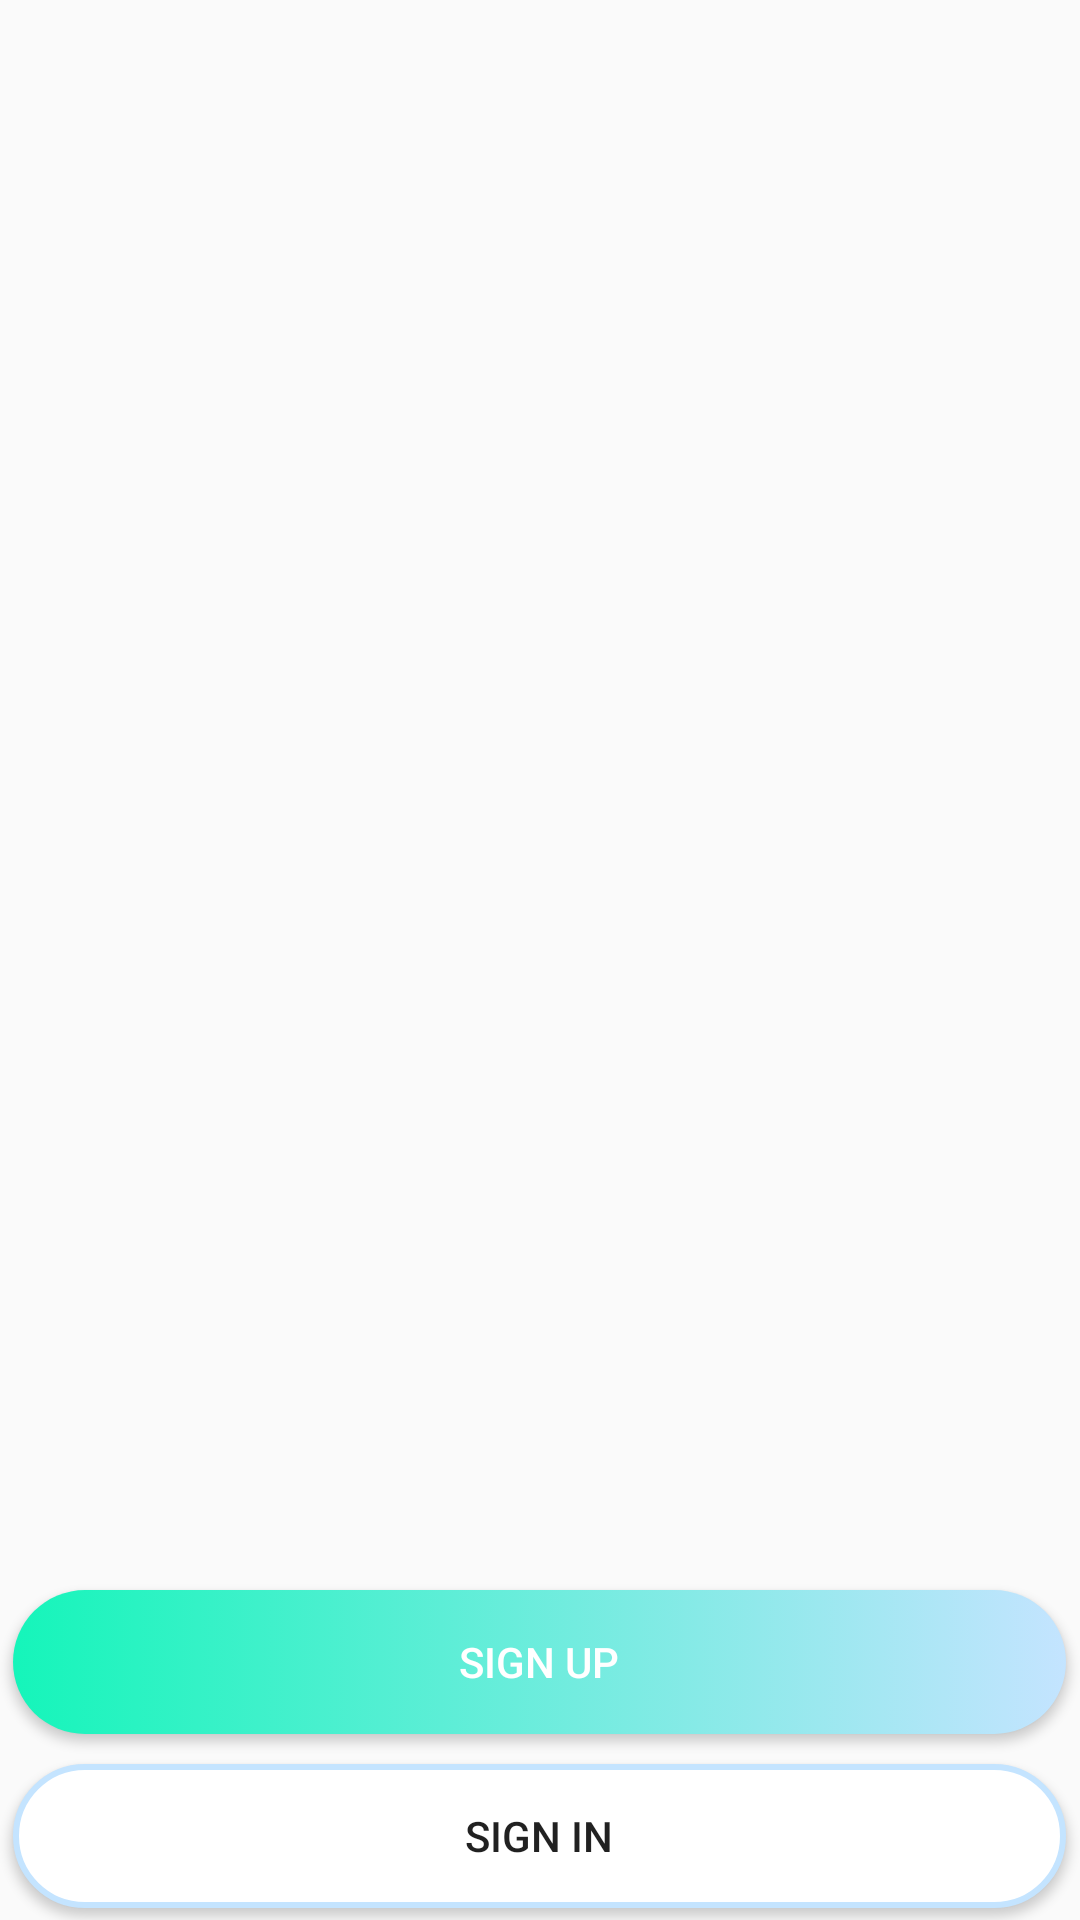

Write the Android layout XML for this screen, with the resource values it uses.
<!-- AndroidManifest.xml: application theme Theme.Projek_Final -->
<!-- res/layout/activity_welcome.xml -->
<?xml version="1.0" encoding="utf-8"?>
<LinearLayout xmlns:android="http://schemas.android.com/apk/res/android"
    xmlns:app="http://schemas.android.com/apk/res-auto"
    xmlns:tools="http://schemas.android.com/tools"
    android:id="@+id/main"
    android:orientation="vertical"
    android:layout_width="match_parent"
    android:layout_height="match_parent"
    android:background="@drawable/bg_welcome"
    tools:context=".WelcomeActivity">

    <Button
        android:id="@+id/signup_btn"
        android:layout_width="351dp"
        android:layout_height="wrap_content"
        android:layout_gravity="center_horizontal"
        android:layout_marginTop="530dp"
        android:background="@drawable/button_sign_up"
        android:text="Sign Up"
        android:textColor="@color/white" />

    <Button
        android:id="@+id/signin_btn"
        android:layout_width="351dp"
        android:layout_marginTop="10dp"
        android:layout_height="wrap_content"
        android:layout_gravity="center_horizontal"
        android:background="@drawable/button_sign_in"
        android:text="Sign In" />

</LinearLayout>
<!-- resources referenced by this layout -->
<resources>
  <color name="white">#FFFFFFFF</color>
  <!-- drawable button_sign_in (drawable) -->
  <?xml version="1.0" encoding="utf-8"?>
  <shape xmlns:android="http://schemas.android.com/apk/res/android">
      <solid android:color="#FFFFFF" /> 
      <stroke android:width="2dp" android:color="#C4E4FF" /> 
      <corners android:radius="50dp" /> 
      <padding android:left="10dp" android:top="10dp" android:right="10dp" android:bottom="10dp"/>
  </shape>
  <!-- drawable button_sign_up (drawable) -->
  <?xml version="1.0" encoding="utf-8"?>
  <selector xmlns:android="http://schemas.android.com/apk/res/android">
      <item>
          <shape xmlns:android="http://schemas.android.com/apk/res/android"
              android:shape="rectangle">
              <corners android:radius="50dp" />
              <gradient
                  android:angle="0"
                  android:startColor="@color/tiga"
                  android:endColor="#C4E4FF"
                  android:type="linear" />
          </shape>
      </item>
  </selector>
  <style name="Theme.Projek_Final" parent="Base.Theme.Projek_Final" />
  <color name="tiga">#15F5BA</color>
  <style name="Base.Theme.Projek_Final" parent="Theme.AppCompat.Light.NoActionBar">
          
          
      </style>
</resources>
